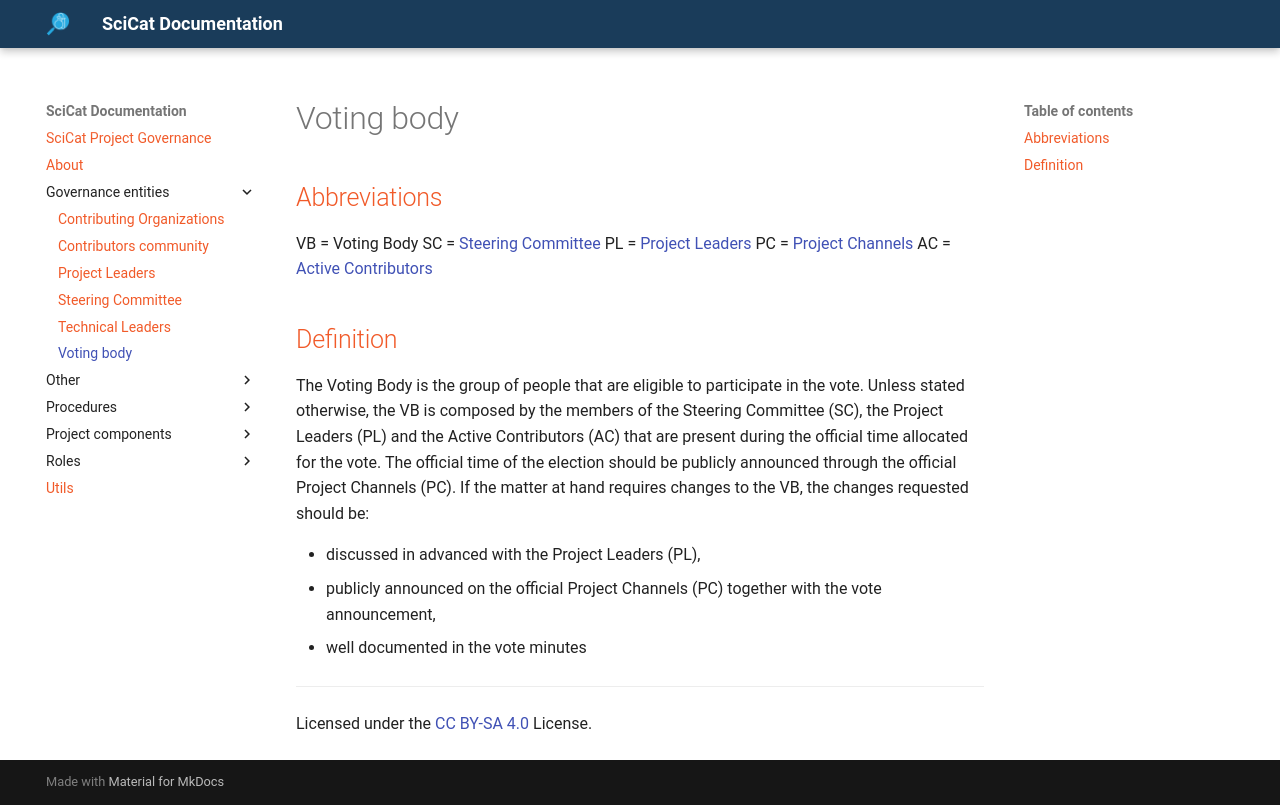

repository: SciCatProject/governance · page: main/governance-entities/VOTING-BODY/index.html · generator: mkdocs

# Voting body

## Abbreviations

VB = Voting Body
SC = [Steering Committee](../governance-entities/STEERING-COMMITTEE.md)
PL = [Project Leaders](../governance-entities/PROJECT-LEADERS.md)
PC = [Project Channels](../project-components/PROJECT-CHANNELS.md)
AC = [Active Contributors](../governance-entities/CONTRIBUTORS-COMMUNITY.md)

## Definition

The Voting Body is the group of people that are eligible to participate in the vote.
Unless stated otherwise, the VB is composed by the members of the Steering Committee (SC), the Project Leaders (PL) and the Active Contributors (AC) that are present during the official time allocated for the vote. The official time of the election should be publicly announced through the official Project Channels (PC).
If the matter at hand requires changes to the VB, the changes requested should be:

- discussed in advanced with the Project Leaders (PL),
- publicly announced on the official Project Channels (PC) together with the vote announcement,
- well documented in the vote minutes

***
Licensed under the [CC BY-SA 4.0](https://creativecommons.org/licenses/by-sa/4.0/) License.
